Run: headless pygame with SDL's dummy video driver; simulated clock (each Clock.tick advances the game by its frame time, no real sleeping); random seed 0; keys injected as events and as key.get_pressed() state; mouse plan: one left click at the window centre at the start of phase 2, then a move to the lower-right quarter at the start of phase 3.
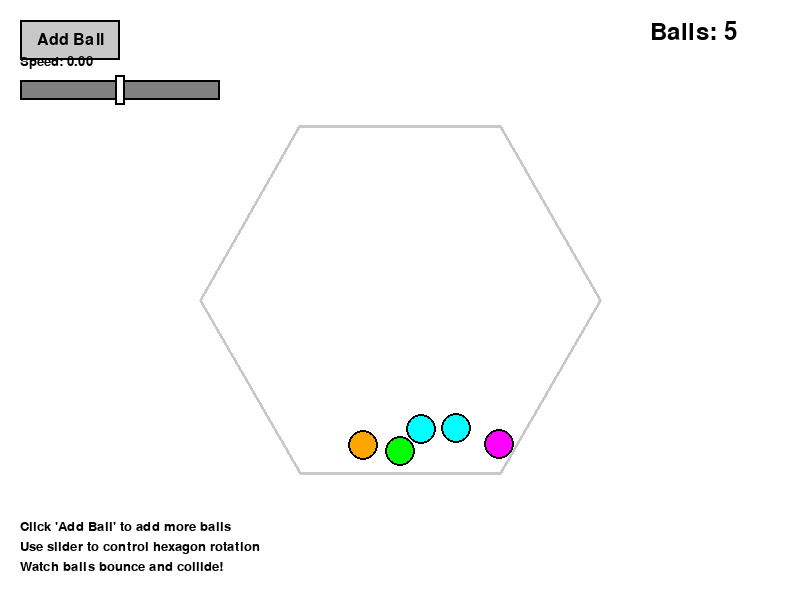
Frame 1 of 4 · flips 1–60 · no input
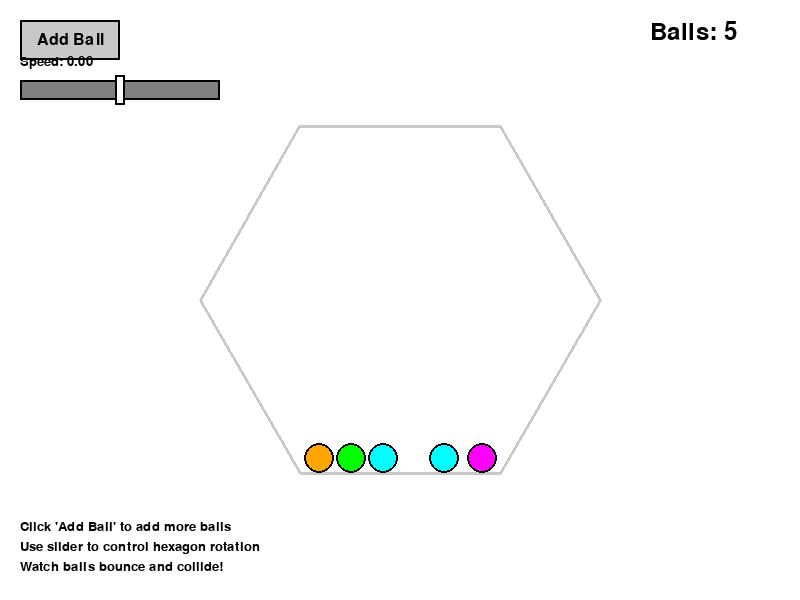
Frame 2 of 4 · flips 61–180 · clicked the window centre · tapped SPACE, RETURN · held RIGHT (→), D
Frame 3 of 4 · flips 181–300 · moved the mouse to the lower-right quarter · held DOWN (↓), S · screen unchanged from frame 2, image omitted
Frame 4 of 4 · flips 301–420 · held LEFT (←), A, UP (↑), W · screen unchanged from frame 3, image omitted

The pygame program that drew these frames:

import pygame
import math
import random
import sys

# Initialize Pygame
pygame.init()

# Constants
WIDTH, HEIGHT = 800, 600
FPS = 60
GRAVITY = 0.3
FRICTION = 0.98
BOUNCE_DAMPING = 0.8

# Colors
WHITE = (255, 255, 255)
BLACK = (0, 0, 0)
RED = (255, 0, 0)
BLUE = (0, 0, 255)
GREEN = (0, 255, 0)
YELLOW = (255, 255, 0)
PURPLE = (255, 0, 255)
ORANGE = (255, 165, 0)
CYAN = (0, 255, 255)
GRAY = (128, 128, 128)
LIGHT_GRAY = (200, 200, 200)

BALL_COLORS = [RED, BLUE, GREEN, YELLOW, PURPLE, ORANGE, CYAN]


class Ball:
    def __init__(self, x, y, radius=15):
        self.x = x
        self.y = y
        self.vx = random.uniform(-3, 3)
        self.vy = random.uniform(-3, 3)
        self.radius = radius
        self.color = random.choice(BALL_COLORS)
        self.mass = radius / 10.0

    def update(self):
        # Apply gravity
        self.vy += GRAVITY

        # Apply friction
        self.vx *= FRICTION
        self.vy *= FRICTION

        # Update position
        self.x += self.vx
        self.y += self.vy

    def draw(self, screen):
        pygame.draw.circle(screen, self.color, (int(self.x), int(self.y)), self.radius)
        pygame.draw.circle(screen, BLACK, (int(self.x), int(self.y)), self.radius, 2)


class Hexagon:
    def __init__(self, center_x, center_y, radius):
        self.center_x = center_x
        self.center_y = center_y
        self.radius = radius
        self.angle = 0
        self.rotation_speed = 0

    def update(self):
        self.angle += self.rotation_speed

    def get_vertices(self):
        vertices = []
        for i in range(6):
            angle = self.angle + i * math.pi / 3
            x = self.center_x + self.radius * math.cos(angle)
            y = self.center_y + self.radius * math.sin(angle)
            vertices.append((x, y))
        return vertices

    def get_edges(self):
        vertices = self.get_vertices()
        edges = []
        for i in range(6):
            start = vertices[i]
            end = vertices[(i + 1) % 6]
            edges.append((start, end))
        return edges

    def draw(self, screen):
        vertices = self.get_vertices()
        pygame.draw.polygon(screen, LIGHT_GRAY, vertices, 3)


def point_to_line_distance(px, py, x1, y1, x2, y2):
    """Calculate the shortest distance from a point to a line segment"""
    A = px - x1
    B = py - y1
    C = x2 - x1
    D = y2 - y1

    dot = A * C + B * D
    len_sq = C * C + D * D

    if len_sq == 0:
        return math.sqrt(A * A + B * B)

    param = dot / len_sq

    if param < 0:
        xx = x1
        yy = y1
    elif param > 1:
        xx = x2
        yy = y2
    else:
        xx = x1 + param * C
        yy = y1 + param * D

    dx = px - xx
    dy = py - yy
    return math.sqrt(dx * dx + dy * dy), xx, yy


def check_ball_wall_collision(ball, hexagon):
    """Check and resolve collision between ball and hexagon walls"""
    edges = hexagon.get_edges()

    for edge in edges:
        (x1, y1), (x2, y2) = edge
        distance, closest_x, closest_y = point_to_line_distance(ball.x, ball.y, x1, y1, x2, y2)

        if distance < ball.radius:
            # Calculate normal vector
            dx = ball.x - closest_x
            dy = ball.y - closest_y
            length = math.sqrt(dx * dx + dy * dy)

            if length > 0:
                # Normalize
                nx = dx / length
                ny = dy / length

                # Move ball out of wall
                overlap = ball.radius - distance
                ball.x += nx * overlap
                ball.y += ny * overlap

                # Reflect velocity
                dot = ball.vx * nx + ball.vy * ny
                ball.vx -= 2 * dot * nx
                ball.vy -= 2 * dot * ny

                # Apply damping
                ball.vx *= BOUNCE_DAMPING
                ball.vy *= BOUNCE_DAMPING


def check_ball_ball_collision(ball1, ball2):
    """Check and resolve collision between two balls"""
    dx = ball2.x - ball1.x
    dy = ball2.y - ball1.y
    distance = math.sqrt(dx * dx + dy * dy)

    if distance < ball1.radius + ball2.radius and distance > 0:
        # Normalize collision vector
        nx = dx / distance
        ny = dy / distance

        # Separate balls
        overlap = ball1.radius + ball2.radius - distance
        ball1.x -= nx * overlap * 0.5
        ball1.y -= ny * overlap * 0.5
        ball2.x += nx * overlap * 0.5
        ball2.y += ny * overlap * 0.5

        # Calculate relative velocity
        dvx = ball2.vx - ball1.vx
        dvy = ball2.vy - ball1.vy

        # Calculate relative velocity along collision normal
        dvn = dvx * nx + dvy * ny

        # Do not resolve if velocities are separating
        if dvn > 0:
            return

        # Calculate collision impulse
        impulse = 2 * dvn / (ball1.mass + ball2.mass)

        # Update velocities
        ball1.vx += impulse * ball2.mass * nx
        ball1.vy += impulse * ball2.mass * ny
        ball2.vx -= impulse * ball1.mass * nx
        ball2.vy -= impulse * ball1.mass * ny


class Button:
    def __init__(self, x, y, width, height, text, color=LIGHT_GRAY):
        self.rect = pygame.Rect(x, y, width, height)
        self.text = text
        self.color = color
        self.font = pygame.font.Font(None, 24)
        self.clicked = False

    def draw(self, screen):
        pygame.draw.rect(screen, self.color, self.rect)
        pygame.draw.rect(screen, BLACK, self.rect, 2)

        text_surface = self.font.render(self.text, True, BLACK)
        text_rect = text_surface.get_rect(center=self.rect.center)
        screen.blit(text_surface, text_rect)

    def is_clicked(self, pos):
        return self.rect.collidepoint(pos)


class Slider:
    def __init__(self, x, y, width, height, min_val, max_val, initial_val):
        self.rect = pygame.Rect(x, y, width, height)
        self.min_val = min_val
        self.max_val = max_val
        self.val = initial_val
        self.dragging = False
        self.font = pygame.font.Font(None, 20)

    def draw(self, screen):
        # Draw slider track
        pygame.draw.rect(screen, GRAY, self.rect)
        pygame.draw.rect(screen, BLACK, self.rect, 2)

        # Draw slider handle
        handle_x = self.rect.x + (self.val - self.min_val) / (self.max_val - self.min_val) * self.rect.width
        handle_rect = pygame.Rect(handle_x - 5, self.rect.y - 5, 10, self.rect.height + 10)
        pygame.draw.rect(screen, WHITE, handle_rect)
        pygame.draw.rect(screen, BLACK, handle_rect, 2)

        # Draw value text
        text = f"Speed: {self.val:.2f}"
        text_surface = self.font.render(text, True, BLACK)
        screen.blit(text_surface, (self.rect.x, self.rect.y - 25))

    def handle_event(self, event):
        if event.type == pygame.MOUSEBUTTONDOWN:
            if self.rect.collidepoint(event.pos):
                self.dragging = True
        elif event.type == pygame.MOUSEBUTTONUP:
            self.dragging = False
        elif event.type == pygame.MOUSEMOTION and self.dragging:
            mouse_x = event.pos[0]
            relative_x = mouse_x - self.rect.x
            relative_x = max(0, min(relative_x, self.rect.width))
            self.val = self.min_val + (relative_x / self.rect.width) * (self.max_val - self.min_val)


def main():
    screen = pygame.display.set_mode((WIDTH, HEIGHT))
    pygame.display.set_caption("Bouncing Balls in Rotating Hexagon")
    clock = pygame.time.Clock()

    # Create hexagon
    hexagon = Hexagon(WIDTH // 2, HEIGHT // 2, 200)

    # Create initial balls
    balls = []
    for _ in range(5):
        x = WIDTH // 2 + random.uniform(-50, 50)
        y = HEIGHT // 2 + random.uniform(-50, 50)
        balls.append(Ball(x, y))

    # Create UI elements
    add_ball_button = Button(20, 20, 100, 40, "Add Ball")
    speed_slider = Slider(20, 80, 200, 20, -0.05, 0.05, 0)

    font = pygame.font.Font(None, 36)

    running = True
    while running:
        for event in pygame.event.get():
            if event.type == pygame.QUIT:
                running = False
            elif event.type == pygame.MOUSEBUTTONDOWN:
                if add_ball_button.is_clicked(event.pos):
                    # Add new ball at random position near center
                    x = WIDTH // 2 + random.uniform(-100, 100)
                    y = HEIGHT // 2 + random.uniform(-100, 100)
                    balls.append(Ball(x, y))

            speed_slider.handle_event(event)

        # Update hexagon rotation
        hexagon.rotation_speed = speed_slider.val
        hexagon.update()

        # Update balls
        for ball in balls:
            ball.update()

        # Check collisions
        for ball in balls:
            check_ball_wall_collision(ball, hexagon)

        # Check ball-ball collisions
        for i in range(len(balls)):
            for j in range(i + 1, len(balls)):
                check_ball_ball_collision(balls[i], balls[j])

        # Draw everything
        screen.fill(WHITE)

        # Draw hexagon
        hexagon.draw(screen)

        # Draw balls
        for ball in balls:
            ball.draw(screen)

        # Draw UI
        add_ball_button.draw(screen)
        speed_slider.draw(screen)

        # Draw ball count
        ball_count_text = font.render(f"Balls: {len(balls)}", True, BLACK)
        screen.blit(ball_count_text, (WIDTH - 150, 20))

        # Draw instructions
        instructions = [
            "Click 'Add Ball' to add more balls",
            "Use slider to control hexagon rotation",
            "Watch balls bounce and collide!",
        ]

        small_font = pygame.font.Font(None, 20)
        for i, instruction in enumerate(instructions):
            text = small_font.render(instruction, True, BLACK)
            screen.blit(text, (20, HEIGHT - 80 + i * 20))

        pygame.display.flip()
        clock.tick(FPS)

    pygame.quit()
    sys.exit()


if __name__ == "__main__":
    main()
